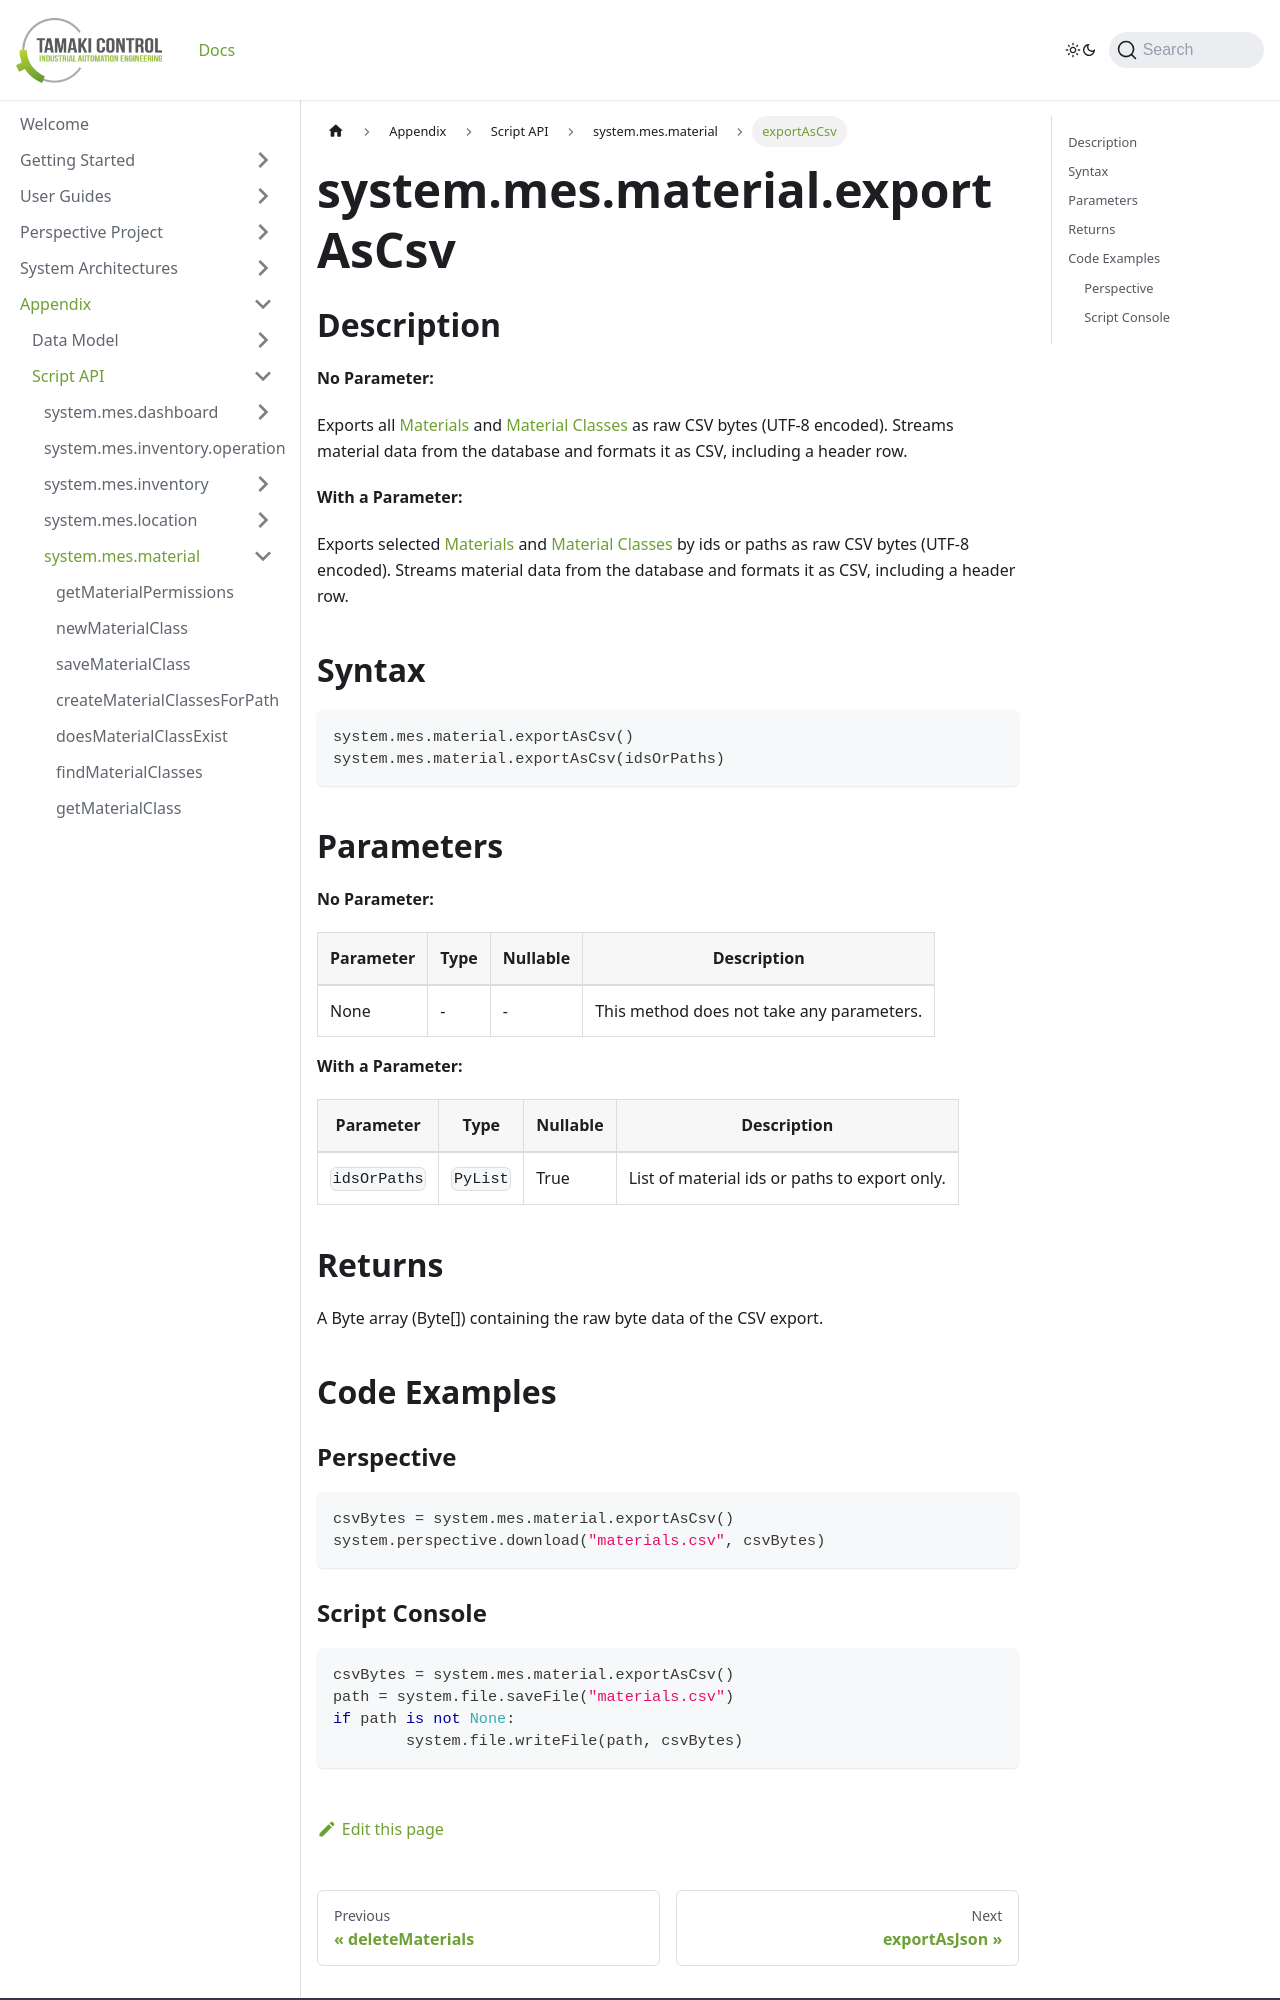

repository: TamakiControl/tamaki-mes-docs · page: docs/appendix/script-api/material-script-api/export-as-csv/index.html · generator: docusaurus

---
sidebar_position: 24
title: "exportAsCsv"
description: "Exports materials as raw CSV bytes (UTF-8 encoded)"
---

# system.mes.material.exportAsCsv

## Description

**No Parameter:**

Exports all [Materials](../../data-model/material-model/material) and
[Material Classes](../../data-model/material-model/material-class) as raw CSV bytes (UTF-8 encoded).
Streams material data from the database and formats it as CSV, including a header row.

**With a Parameter:**

Exports selected [Materials](../../data-model/material-model/material) and
[Material Classes](../../data-model/material-model/material-class) by ids or paths as raw CSV bytes (UTF-8 encoded).
Streams material data from the database and formats it as CSV, including a header row.

## Syntax

```python
system.mes.material.exportAsCsv()
system.mes.material.exportAsCsv(idsOrPaths)
```

## Parameters

**No Parameter:**

| Parameter | Type | Nullable | Description                               |
| --------- | ---- | -------- | ----------------------------------------- |
| None      | -    | -        | This method does not take any parameters. |

**With a Parameter:**

| Parameter    | Type     | Nullable | Description                                   |
| ------------ | -------- | -------- | --------------------------------------------- |
| `idsOrPaths` | `PyList` | True     | List of material ids or paths to export only. |

## Returns

A Byte array (Byte[]) containing the raw byte data of the CSV export.

## Code Examples

### Perspective

```python
csvBytes = system.mes.material.exportAsCsv()
system.perspective.download("materials.csv", csvBytes)
```
